Run: headless pygame with SDL's dummy video driver; simulated clock (each Clock.tick advances the game by its frame time, no real sleeping); random seed 0; keys injected as events and as key.get_pressed() state; no mouse input.
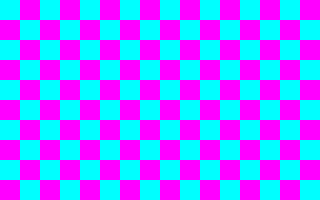
Frame 1 of 4 · flips 1–60 · no input
Frame 2 of 4 · flips 61–180 · tapped SPACE, RETURN · held RIGHT (→), D · screen unchanged from frame 1, image omitted
Frame 3 of 4 · flips 181–300 · held DOWN (↓), S · screen unchanged from frame 2, image omitted
Frame 4 of 4 · flips 301–420 · held LEFT (←), A, UP (↑), W · screen unchanged from frame 3, image omitted

The pygame program that drew these frames:

import pygame

# Initialize Pygame
pygame.init()

# CGA 320x200 resolution
WIDTH, HEIGHT = 320, 200
screen = pygame.display.set_mode((WIDTH, HEIGHT))

# CGA Palette (Classic Cyan/Magenta/White)
CGA_COLORS = [(0, 0, 0), (0, 255, 255), (255, 0, 255), (255, 255, 255)]

def draw_checkerboard():
    block_size = 20  # Size of each square in the checkerboard
    for y in range(0, HEIGHT, block_size):
        for x in range(0, WIDTH, block_size):
            color = CGA_COLORS[(x // block_size + y // block_size) % 2 + 1]  # Alternate colors
            pygame.draw.rect(screen, color, (x, y, block_size, block_size))

# Main loop
running = True
while running:
    for event in pygame.event.get():
        if event.type == pygame.QUIT:
            running = False

    screen.fill(CGA_COLORS[0])  # Fill with black
    draw_checkerboard()  # Draw CGA checkerboard
    pygame.display.flip()  # Update screen

pygame.quit()
